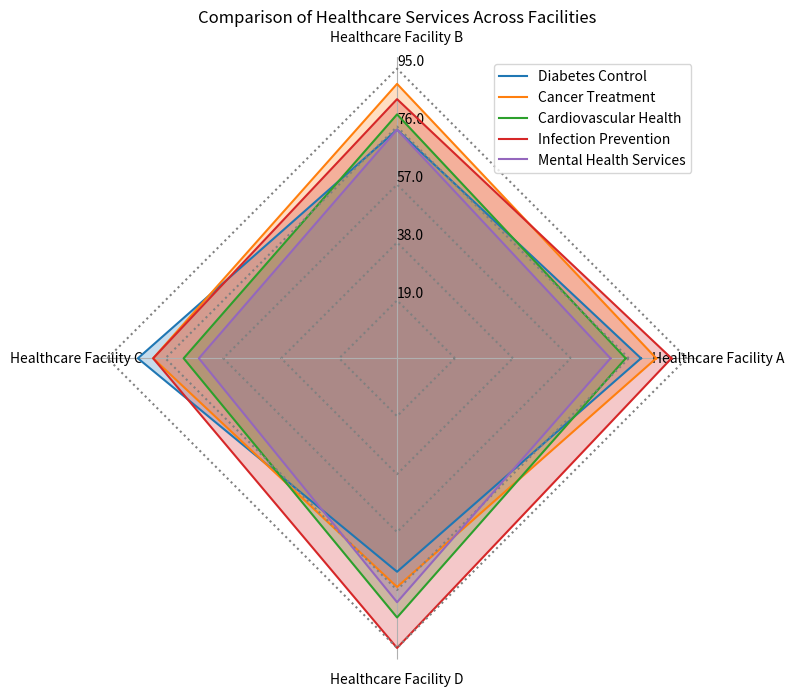

The matplotlib source for this figure: (Note: this script raises an exception after producing the figure.)
import matplotlib.pyplot as plt
import numpy as np

data_str = """
Condition,Healthcare Facility A,Healthcare Facility B,Healthcare Facility C,Healthcare Facility D
Diabetes Control,80,75,85,70
Cancer Treatment,85,90,80,75
Cardiovascular Health,75,80,70,85
Infection Prevention,90,85,80,95
Mental Health Services,70,75,65,80
"""

data_lines = data_str.strip().split("\n")
data_labels = data_lines[0].split(",")[1:]
line_labels = [line.split(",")[0] for line in data_lines[1:]]
data = np.array([list(map(int, line.split(",")[1:])) for line in data_lines[1:]])

angles = np.linspace(0, 2 * np.pi, len(data_labels) + 1, endpoint=True)

fig = plt.figure(figsize=(8, 8))
ax = fig.add_subplot(111, polar=True)

for i, d in enumerate(data):
    d = np.append(d, d[0])  # close loop
    grid_values = np.full_like(angles, (i+1) * data.max() / len(data))
    ax.plot(angles, d, label=line_labels[i])
    ax.fill(angles, d, alpha=0.25)
    ax.plot(angles, grid_values, color="gray", linestyle="dotted")

ax.set_thetagrids(angles[:-1] * 180/np.pi, data_labels, rotation=45)
ax.yaxis.grid(False)
ax.spines['polar'].set_visible(False)
ax.set_title("Comparison of Healthcare Services Across Facilities")
max_value = np.amax(data)
step_size = max_value / len(data)
ax.set_rgrids([step_size * i for i in range(1, len(data) + 1)], labels=[f'{step_size * i}' for i in range(1, len(data) + 1)], angle=90)

handles, labels = ax.get_legend_handles_labels()
ax.legend(handles, line_labels, loc="upper right")
    
plt.tight_layout()
plt.savefig('/cpfs01/user/yehancheng/workspace/datasets/SimChartV2/demo/radar_polygon/png/151_2023122292141.png', dpi=300)
plt.clf()
